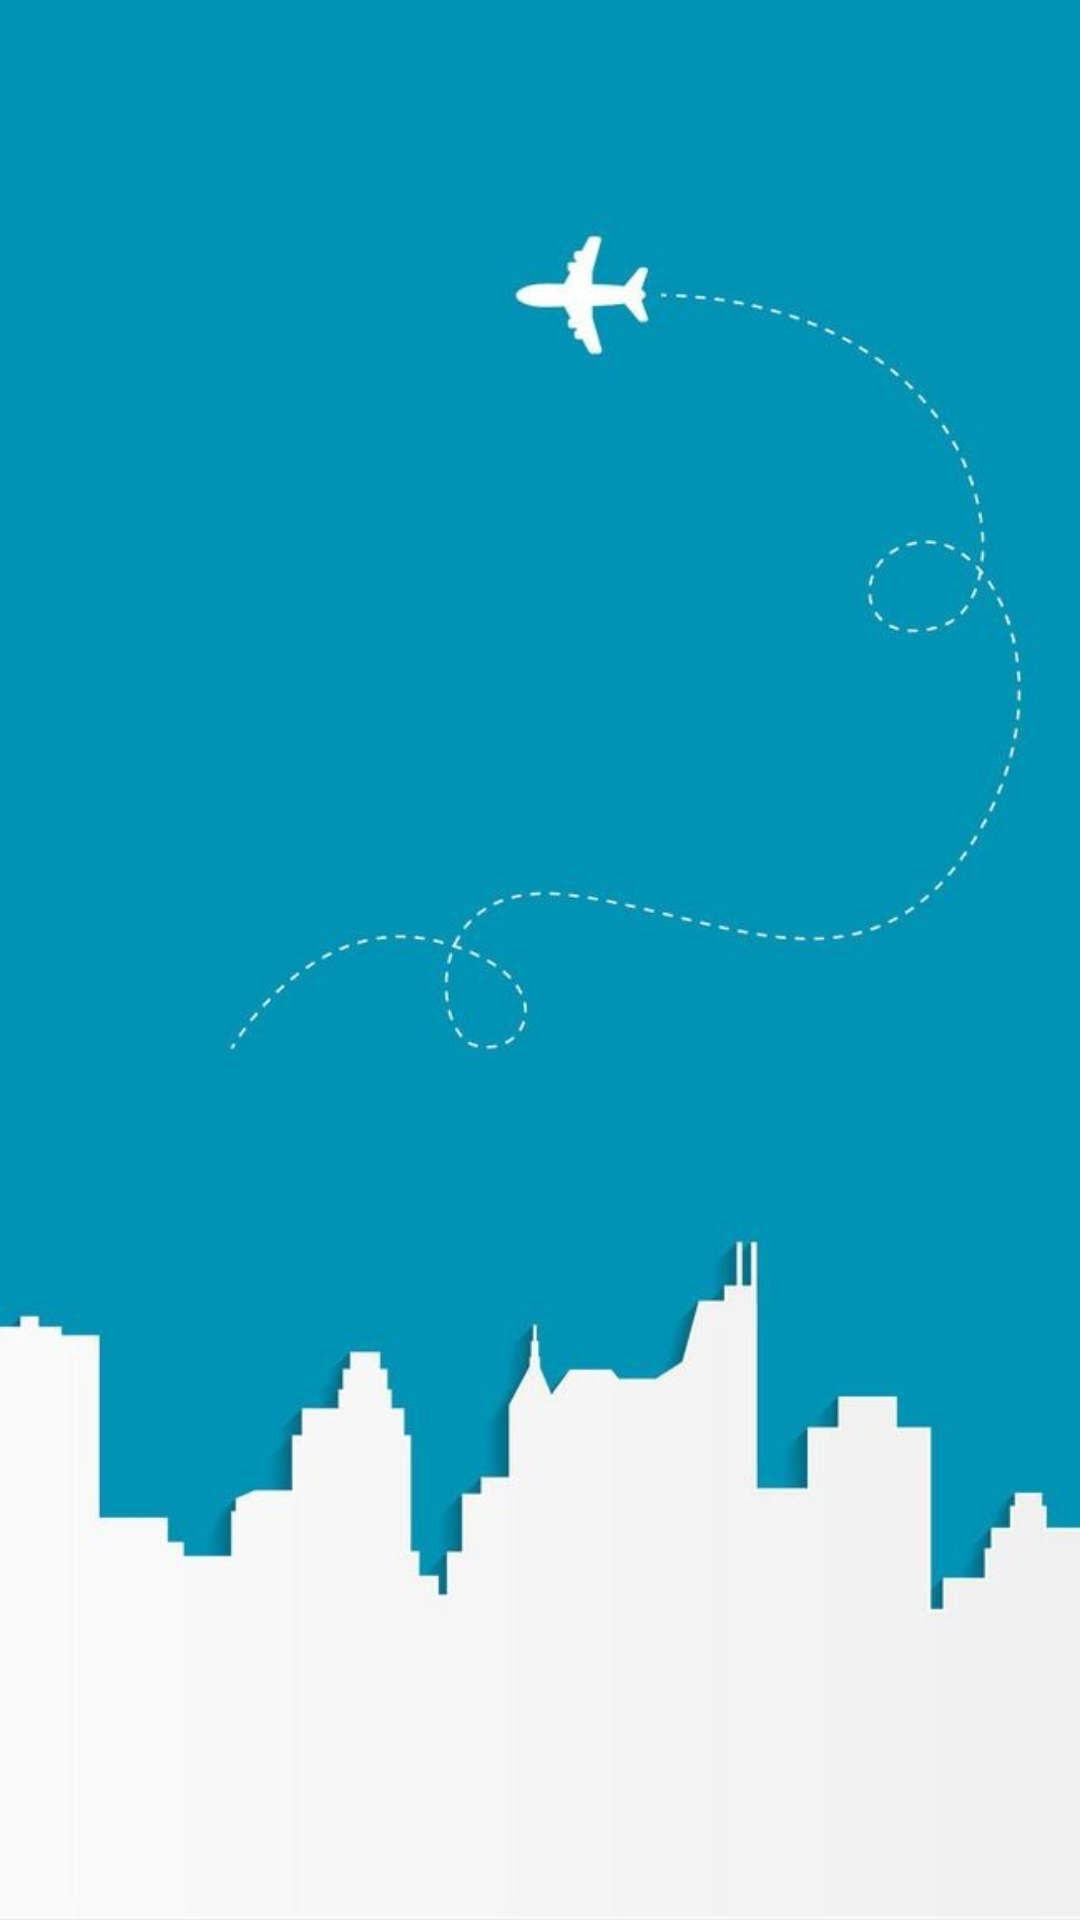

Write the Android layout XML for this screen, with the resource values it uses.
<!-- AndroidManifest.xml: application theme AppTheme -->
<!-- res/layout/splash_activity_layout.xml -->
<?xml version="1.0" encoding="utf-8"?>
<androidx.constraintlayout.widget.ConstraintLayout xmlns:android="http://schemas.android.com/apk/res/android"
    xmlns:app="http://schemas.android.com/apk/res-auto"
    xmlns:tools="http://schemas.android.com/tools"
    android:layout_width="411dp"
    android:layout_height="700dp"
    android:background="@drawable/splash"
    android:foregroundGravity="center"
    tools:ignore="ExtraText">



</androidx.constraintlayout.widget.ConstraintLayout>
<!-- resources referenced by this layout -->
<resources>
  <!-- drawable splash: jpg bitmap (drawable, 24258 bytes) -->
  <style name="AppTheme" parent="Theme.AppCompat.Light.NoActionBar" tools:ignore="DuplicateDefinition">
              
              <item name="colorPrimary">#3F51B5</item>
              <item name="colorPrimaryDark">#303F9F</item>
              <item name="colorAccent">#FF4081</item>
          </style>
</resources>
